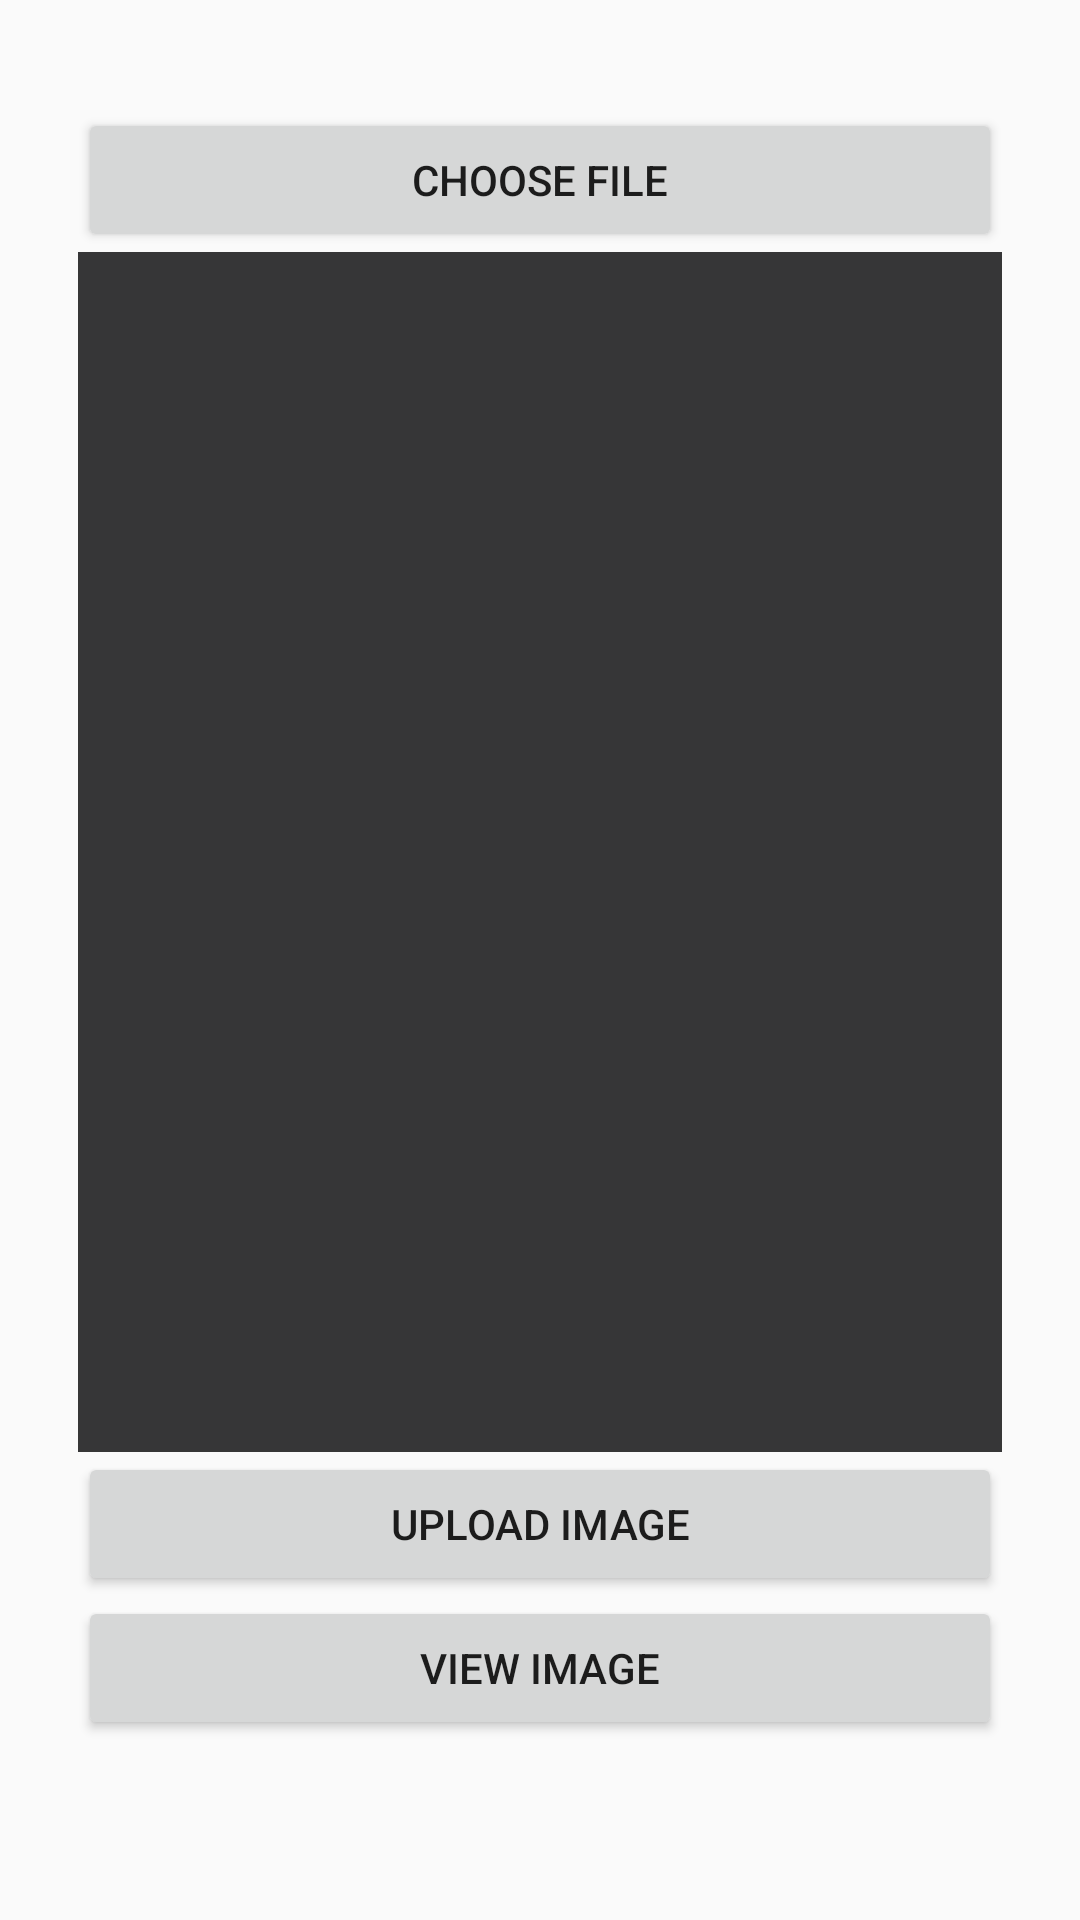

The Android layout XML behind this screen, and the referenced resources:
<!-- AndroidManifest.xml: application theme AppTheme -->
<!-- res/layout/activity_main.xml -->
<LinearLayout xmlns:android="http://schemas.android.com/apk/res/android"
    xmlns:tools="http://schemas.android.com/tools" android:layout_width="match_parent"
    android:orientation="vertical"
    android:layout_height="match_parent"
    android:paddingLeft="@dimen/activity_horizontal_margin"
    android:paddingRight="@dimen/activity_horizontal_margin"
    android:paddingTop="@dimen/activity_vertical_margin"
    android:paddingBottom="@dimen/activity_vertical_margin"
    tools:context=".vehicalDetails">


    <Button
        android:layout_width="fill_parent"
        android:layout_height="wrap_content"
        android:text="@string/string_choose_file"
        android:id="@+id/buttonChoose" />

    <androidx.recyclerview.widget.RecyclerView
        xmlns:android="http://schemas.android.com/apk/res/android"
        xmlns:tools="http://schemas.android.com/tools"
        android:layout_width="match_parent"
        android:layout_height="400dp"
        android:scrollbars="horizontal"
        android:background="#fa323233"
        android:id="@+id/recyclerView">

    </androidx.recyclerview.widget.RecyclerView>

    <Button
        android:layout_width="fill_parent"
        android:layout_height="wrap_content"
        android:text="@string/string_upload_image"
        android:id="@+id/buttonUpload" />


    <Button
        android:layout_width="fill_parent"
        android:layout_height="wrap_content"
        android:text="@string/string_view_image"
        android:id="@+id/buttonViewImage" />


</LinearLayout>
<!-- resources referenced by this layout -->
<resources>
  <dimen name="activity_horizontal_margin">26dp</dimen>
  <dimen name="activity_vertical_margin">36dp</dimen>
  <string name="string_choose_file">choose file</string>
  <string name="string_upload_image">upload image</string>
  <string name="string_view_image">view image</string>
  <style name="AppTheme" parent="Theme.AppCompat.Light.DarkActionBar">
          
          <item name="colorPrimary">@color/colorPrimary</item>
          <item name="colorPrimaryDark">@color/colorPrimaryDark</item>
          <item name="colorAccent">@color/colorAccent</item>
      </style>
  <color name="colorPrimary">#977B8E2A</color>
  <color name="colorPrimaryDark">#4C4C4C</color>
  <color name="colorAccent">#1A81B4</color>
</resources>
